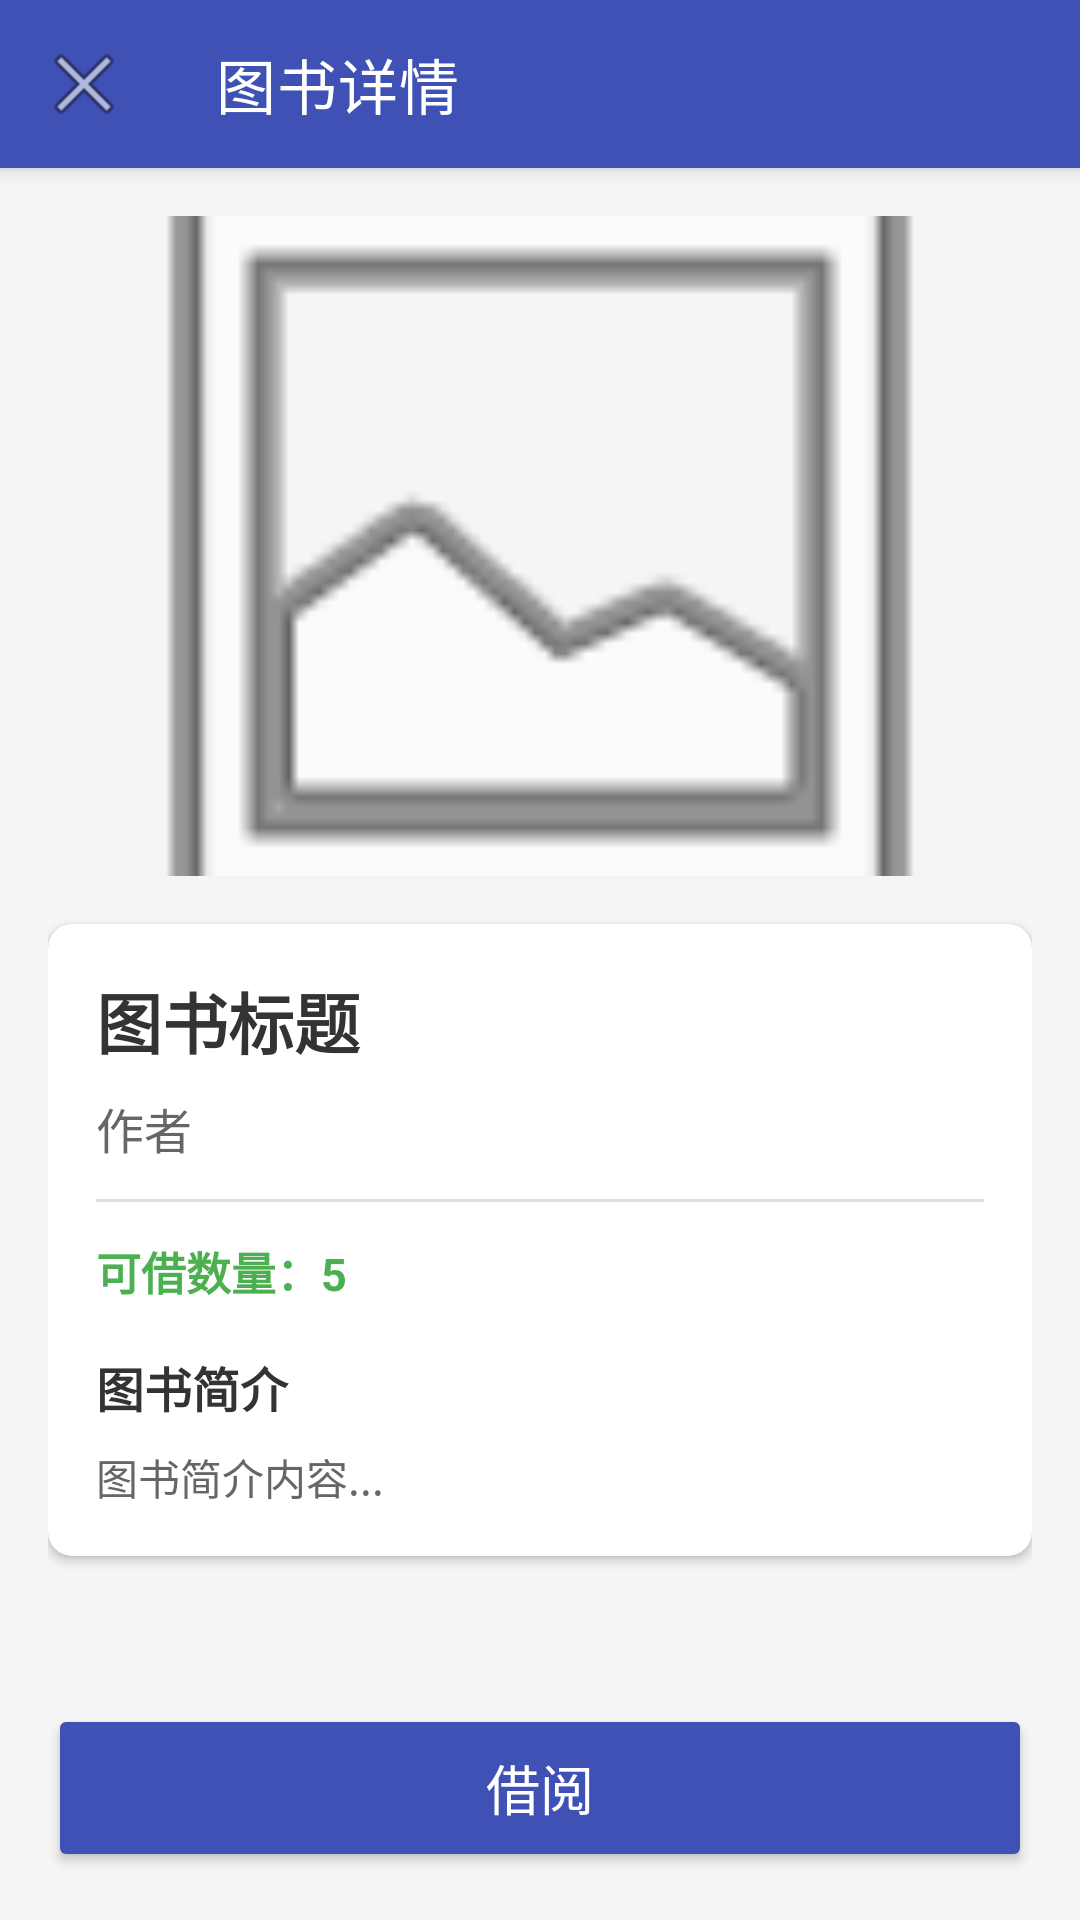

Layout XML and referenced resources for this Android screen:
<!-- AndroidManifest.xml: activity theme Theme.BookBorrowApp.NoActionBar -->
<!-- res/layout/activity_book_detail.xml -->
<?xml version="1.0" encoding="utf-8"?>
<androidx.coordinatorlayout.widget.CoordinatorLayout xmlns:android="http://schemas.android.com/apk/res/android"
    xmlns:app="http://schemas.android.com/apk/res-auto"
    android:layout_width="match_parent"
    android:layout_height="match_parent"
    android:background="@color/gray_bg">

    <com.google.android.material.appbar.AppBarLayout
        android:id="@+id/app_bar"
        android:layout_width="match_parent"
        android:layout_height="wrap_content"
        android:theme="@style/Theme.BookBorrowApp.AppBarOverlay">

        <androidx.appcompat.widget.Toolbar
            android:id="@+id/toolbar"
            android:layout_width="match_parent"
            android:layout_height="?attr/actionBarSize"
            android:background="?attr/colorPrimary"
            app:popupTheme="@style/Theme.BookBorrowApp.PopupOverlay"
            app:title="@string/book_detail_title"
            app:titleTextColor="@color/white"
            app:navigationIcon="@android:drawable/ic_menu_close_clear_cancel" />

    </com.google.android.material.appbar.AppBarLayout>

    <androidx.core.widget.NestedScrollView
        android:layout_width="match_parent"
        android:layout_height="match_parent"
        android:fillViewport="true"
        app:layout_behavior="@string/appbar_scrolling_view_behavior">

        <LinearLayout
            android:layout_width="match_parent"
            android:layout_height="wrap_content"
            android:orientation="vertical"
            android:padding="16dp">

            
            <ImageView
                android:id="@+id/iv_book_cover_large"
                android:layout_width="match_parent"
                android:layout_height="220dp"
                android:scaleType="centerCrop"
                android:src="@android:drawable/ic_menu_gallery"
                android:contentDescription="图书封面" />

            
            <androidx.cardview.widget.CardView
                android:layout_width="match_parent"
                android:layout_height="wrap_content"
                android:layout_marginTop="16dp"
                app:cardCornerRadius="8dp"
                app:cardElevation="2dp">

                <LinearLayout
                    android:layout_width="match_parent"
                    android:layout_height="wrap_content"
                    android:orientation="vertical"
                    android:padding="16dp">

                    <TextView
                        android:id="@+id/tv_book_title"
                        android:layout_width="match_parent"
                        android:layout_height="wrap_content"
                        android:text="图书标题"
                        android:textSize="22sp"
                        android:textColor="@color/gray_dark"
                        android:textStyle="bold" />

                    <TextView
                        android:id="@+id/tv_book_author"
                        android:layout_width="match_parent"
                        android:layout_height="wrap_content"
                        android:layout_marginTop="8dp"
                        android:text="作者"
                        android:textSize="16sp"
                        android:textColor="@color/gray_normal" />

                    <View
                        android:layout_width="match_parent"
                        android:layout_height="1dp"
                        android:layout_marginVertical="12dp"
                        android:background="@color/divider" />

                    <TextView
                        android:id="@+id/tv_book_available"
                        android:layout_width="match_parent"
                        android:layout_height="wrap_content"
                        android:text="可借数量：5"
                        android:textSize="15sp"
                        android:textColor="@color/green"
                        android:textStyle="bold" />

                    <TextView
                        android:layout_width="match_parent"
                        android:layout_height="wrap_content"
                        android:layout_marginTop="16dp"
                        android:text="@string/book_description"
                        android:textSize="16sp"
                        android:textColor="@color/gray_dark"
                        android:textStyle="bold" />

                    <TextView
                        android:id="@+id/tv_book_description"
                        android:layout_width="match_parent"
                        android:layout_height="wrap_content"
                        android:layout_marginTop="8dp"
                        android:text="图书简介内容..."
                        android:textSize="14sp"
                        android:textColor="@color/gray_normal"
                        android:lineSpacingExtra="4dp" />

                </LinearLayout>

            </androidx.cardview.widget.CardView>

            
            <View
                android:layout_width="match_parent"
                android:layout_height="80dp" />

        </LinearLayout>

    </androidx.core.widget.NestedScrollView>

    
    <Button
        android:id="@+id/btn_borrow"
        android:layout_width="match_parent"
        android:layout_height="56dp"
        android:layout_margin="16dp"
        android:text="@string/btn_borrow"
        android:textSize="18sp"
        android:textColor="@color/white"
        android:backgroundTint="@color/colorPrimary"
        android:layout_gravity="bottom"
        android:elevation="8dp" />

</androidx.coordinatorlayout.widget.CoordinatorLayout>
<!-- resources referenced by this layout -->
<resources>
  <color name="colorPrimary">#3F51B5</color>
  <color name="divider">#E0E0E0</color>
  <color name="gray_bg">#F5F5F5</color>
  <color name="gray_dark">#333333</color>
  <color name="gray_normal">#666666</color>
  <color name="green">#4CAF50</color>
  <color name="white">#FFFFFF</color>
  <string name="book_description">图书简介</string>
  <string name="book_detail_title">图书详情</string>
  <string name="btn_borrow">借阅</string>
  <style name="Theme.BookBorrowApp.AppBarOverlay" parent="ThemeOverlay.AppCompat.Dark.ActionBar" />
  <style name="Theme.BookBorrowApp.PopupOverlay" parent="ThemeOverlay.AppCompat.Light" />
  <style name="Theme.BookBorrowApp.NoActionBar">
          <item name="windowActionBar">false</item>
          <item name="windowNoTitle">true</item>
      </style>
</resources>
